Run: headless pygame with SDL's dummy video driver; simulated clock (each Clock.tick advances the game by its frame time, no real sleeping); random seed 0; keys injected as events and as key.get_pressed() state; no mouse input.
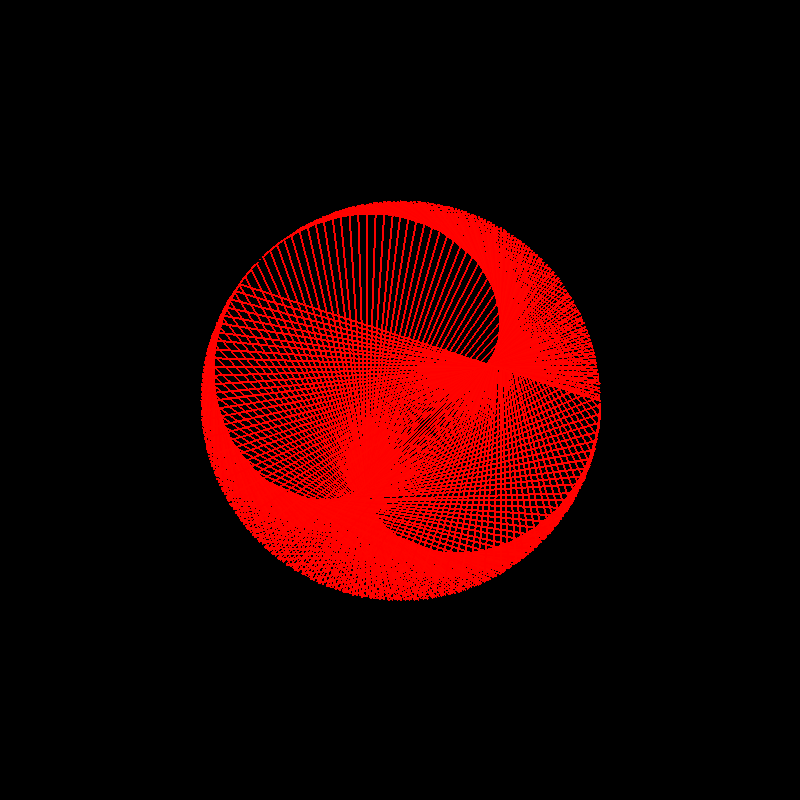
Frame 1 of 4 · flips 1–60 · no input
Frame 2 of 4 · flips 61–180 · tapped SPACE, RETURN · held RIGHT (→), D · screen unchanged from frame 1, image omitted
Frame 3 of 4 · flips 181–300 · held DOWN (↓), S · screen unchanged from frame 2, image omitted
Frame 4 of 4 · flips 301–420 · held LEFT (←), A, UP (↑), W · screen unchanged from frame 3, image omitted

The pygame program that drew these frames:

import pygame
import math

WIDTH, HEIGHT = 800, 800


def calculate_coordinates(angle, radius, center_x, center_y):
    x = int(math.cos(math.radians(angle)) * radius) + center_x
    y = int(math.sin(math.radians(angle)) * radius) + center_y
    return x, y


def draw_table(screen, multiplier):
    screen.fill((0, 0, 0))
    center_x, center_y = WIDTH // 2, HEIGHT // 2
    radius = 200

    for i in range(1, 361):
        color = pygame.Color(0)
        color.hsva = (i * multiplier % 1, 100, 100, 100)
        x1, y1 = calculate_coordinates(i, radius, center_x, center_y)
        x2, y2 = calculate_coordinates(i * multiplier, radius, center_x, center_y)
        pygame.draw.line(screen, color, (x1, y1), (x2, y2), 2)


if __name__ == "__main__":
    pygame.init()
    screen = pygame.display.set_mode((WIDTH, HEIGHT))
    pygame.display.set_caption("Lutaia Narkomania")
    clock = pygame.time.Clock()

    running = True
    animation_running = True
    multiplier = 2

    while running:
        clock.tick(60)

        for event in pygame.event.get():
            if event.type == pygame.QUIT:
                running = False

            if event.type == pygame.KEYDOWN:
                if event.key == pygame.K_SPACE:
                    animation_running = not animation_running

        if animation_running:
            multiplier += 0.01

        draw_table(screen, multiplier)

        pygame.display.update()

    pygame.quit()
